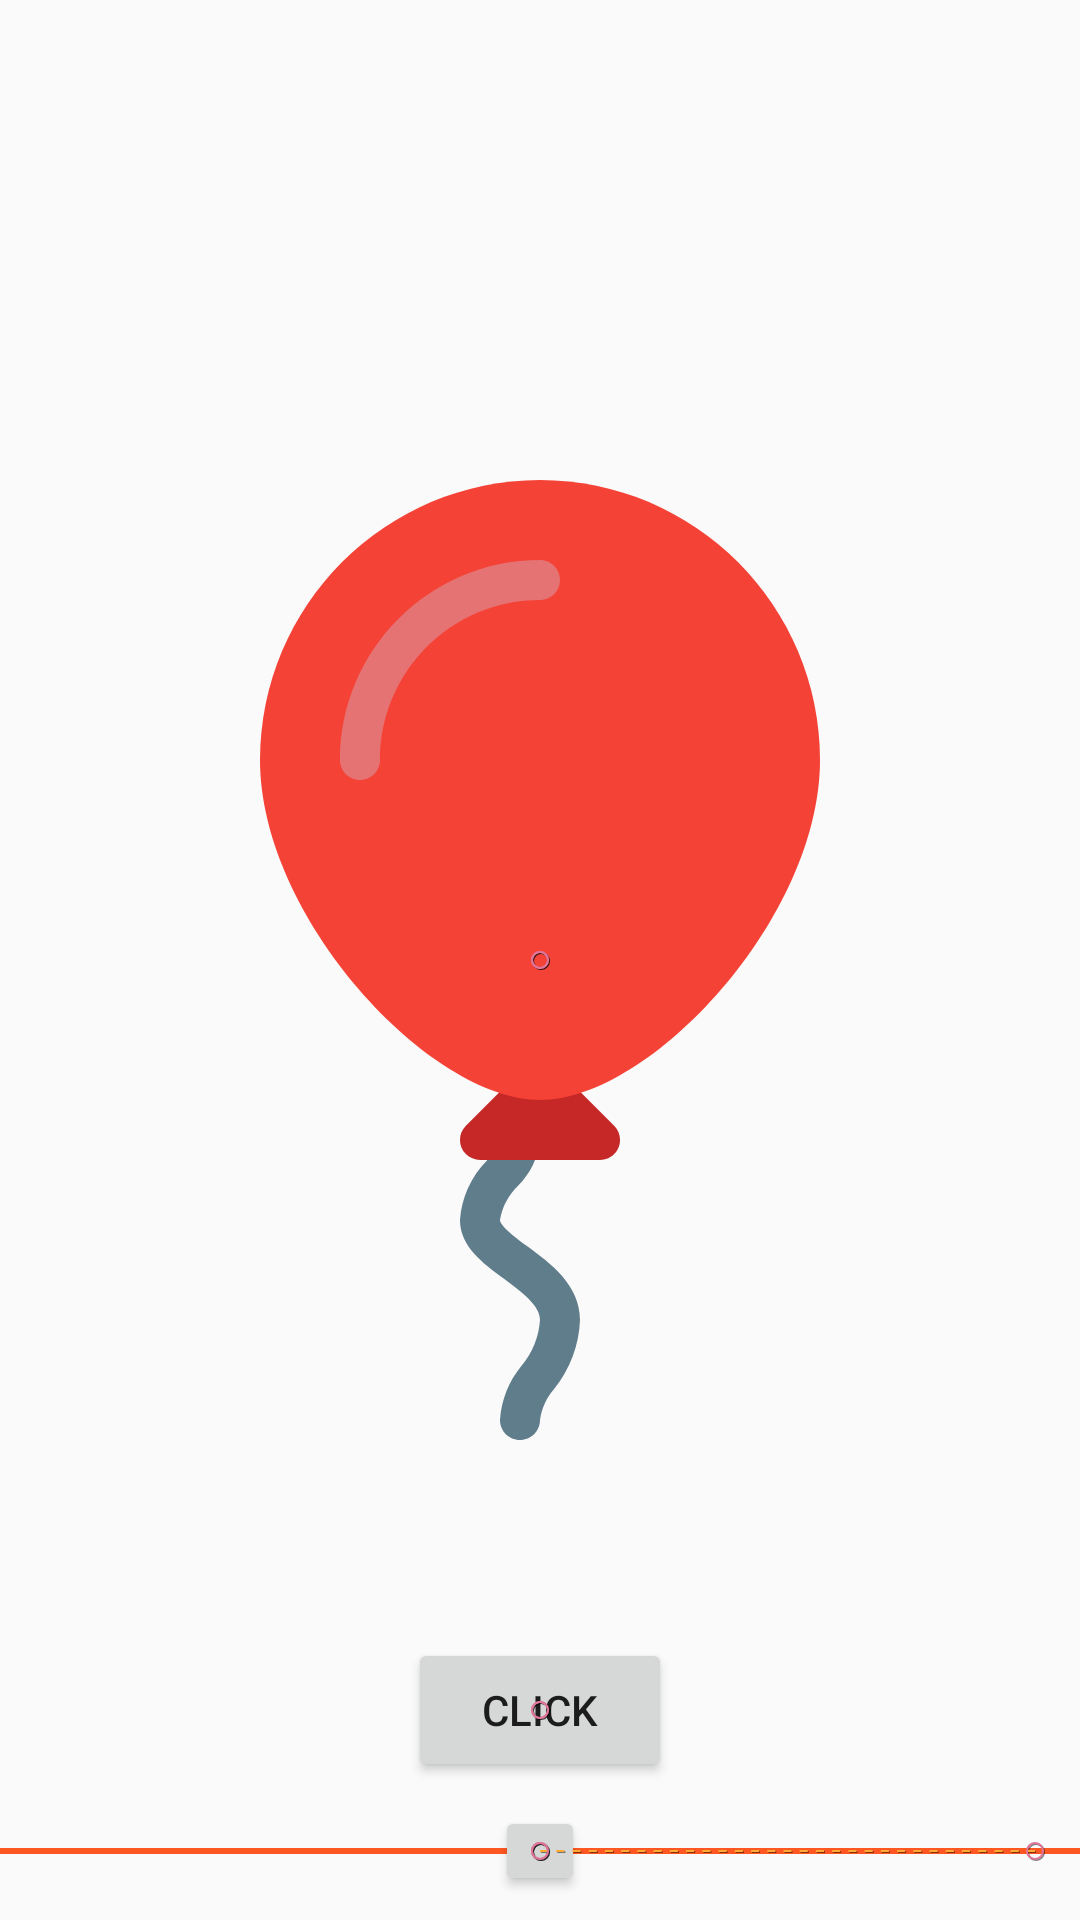

Reconstruct the res/layout file that produces this screen, plus the resources it refers to.
<!-- AndroidManifest.xml: application theme Theme.MotionLayout -->
<!-- res/layout/activity_click_swipe.xml -->
<?xml version="1.0" encoding="utf-8"?>
<androidx.constraintlayout.motion.widget.MotionLayout xmlns:android="http://schemas.android.com/apk/res/android"
    xmlns:app="http://schemas.android.com/apk/res-auto"
    xmlns:tools="http://schemas.android.com/tools"
    android:layout_width="match_parent"
    app:motionDebug="SHOW_PATH"
    android:layout_height="match_parent"
    app:layoutDescription="@xml/activity_click_swipe_scene"
    tools:context=".ClickSwipeActivity">

    <Button
        android:id="@+id/button"
        android:layout_width="30dp"
        android:layout_height="30dp"
        android:layout_marginBottom="8dp"
        app:layout_constraintBottom_toBottomOf="parent"
        app:layout_constraintEnd_toEndOf="parent"
        app:layout_constraintStart_toStartOf="parent" />

    <View
        android:id="@+id/view"
        android:layout_width="0dp"
        android:layout_height="2dp"
        android:background="#FF5722"
        app:layout_constraintBottom_toBottomOf="@+id/button"
        app:layout_constraintEnd_toEndOf="parent"
        app:layout_constraintStart_toStartOf="parent"
        app:layout_constraintTop_toTopOf="@+id/button" />

    <Button
        android:id="@+id/button_click"
        android:layout_width="wrap_content"
        android:layout_height="wrap_content"
        android:layout_marginBottom="8dp"
        android:text="@string/click"
        app:layout_constraintBottom_toTopOf="@+id/button"
        app:layout_constraintEnd_toEndOf="parent"
        app:layout_constraintStart_toStartOf="parent" />

    <ImageView
        android:id="@+id/image_center"
        android:layout_width="0dp"
        android:layout_height="0dp"
        android:padding="20dp"
        android:src="@drawable/ic_balloon_red"
        app:layout_constraintBottom_toBottomOf="parent"
        app:layout_constraintDimensionRatio="1:1"
        app:layout_constraintEnd_toEndOf="parent"
        app:layout_constraintStart_toStartOf="parent"
        app:layout_constraintTop_toTopOf="parent" />


</androidx.constraintlayout.motion.widget.MotionLayout>
<!-- resources referenced by this layout -->
<resources>
  <!-- drawable ic_balloon_red (drawable) -->
  <vector android:height="96dp" android:viewportHeight="512"
      android:viewportWidth="512" android:width="96dp" xmlns:android="http://schemas.android.com/apk/res/android">
      <path android:fillColor="#607D8B" android:pathData="M245.333,512c-5.891,0 -10.667,-4.776 -10.667,-10.667c0.69,-10.543 4.675,-20.602 11.392,-28.757c5.876,-6.907 9.363,-15.527 9.941,-24.576c0,-7.808 -9.771,-14.933 -19.2,-21.973c-11.541,-8.533 -23.467,-17.301 -23.467,-31.36c0.849,-11.946 5.95,-23.193 14.379,-31.701c3.093,-3.84 6.955,-8.533 6.955,-10.965c0,-5.891 4.776,-10.667 10.667,-10.667c5.891,0 10.667,4.776 10.667,10.667c-0.951,9.232 -5.084,17.845 -11.691,24.363c-5.123,4.888 -8.509,11.315 -9.643,18.304c0,3.285 8.896,9.856 14.763,14.187c12.437,9.173 27.904,20.565 27.904,39.147c-0.491,13.328 -5.264,26.142 -13.611,36.544c-4.169,4.715 -6.856,10.555 -7.723,16.789C256,507.224 251.224,512 245.333,512z"/>
      <path android:fillColor="#C62828" android:pathData="M295.552,344.448l-32,-32c-4.165,-4.164 -10.917,-4.164 -15.083,0l-32,32c-4.171,4.16 -4.179,10.914 -0.019,15.085c2.001,2.006 4.717,3.133 7.55,3.134h64c5.891,0.011 10.675,-4.757 10.686,-10.648C298.691,349.179 297.563,346.454 295.552,344.448z"/>
      <path android:fillColor="#F44336" android:pathData="M256,0c-82.436,0.094 -149.239,66.898 -149.333,149.333c0,84.075 90.368,181.333 149.333,181.333s149.333,-97.259 149.333,-181.333C405.239,66.898 338.436,0.094 256,0z"/>
      <path android:fillColor="#E57373" android:pathData="M160,160c-5.891,0 -10.667,-4.776 -10.667,-10.667C149.404,90.452 197.119,42.737 256,42.667c5.891,0 10.667,4.776 10.667,10.667S261.891,64 256,64c-47.128,0 -85.333,38.205 -85.333,85.333C170.667,155.224 165.891,160 160,160z"/>
  </vector>
  <string name="click">Click</string>
  <style name="Theme.MotionLayout" parent="Theme.AppCompat.Light.NoActionBar">
          
          <item name="colorPrimary">@android:color/holo_orange_dark</item>
          <item name="colorPrimaryVariant">@android:color/holo_orange_light</item>
          <item name="colorOnPrimary">@color/white</item>
          
          <item name="colorSecondary">@color/teal_200</item>
          <item name="colorSecondaryVariant">@color/teal_700</item>
          <item name="colorOnSecondary">@color/black</item>
  
          <item name="android:windowFullscreen">true</item>
  
          
          <item name="android:statusBarColor" tools:targetApi="l">?attr/colorPrimaryVariant</item>
          
      </style>
  <color name="white">#FFFFFFFF</color>
  <color name="teal_200">#FF03DAC5</color>
  <color name="teal_700">#FF018786</color>
  <color name="black">#FF000000</color>
</resources>
